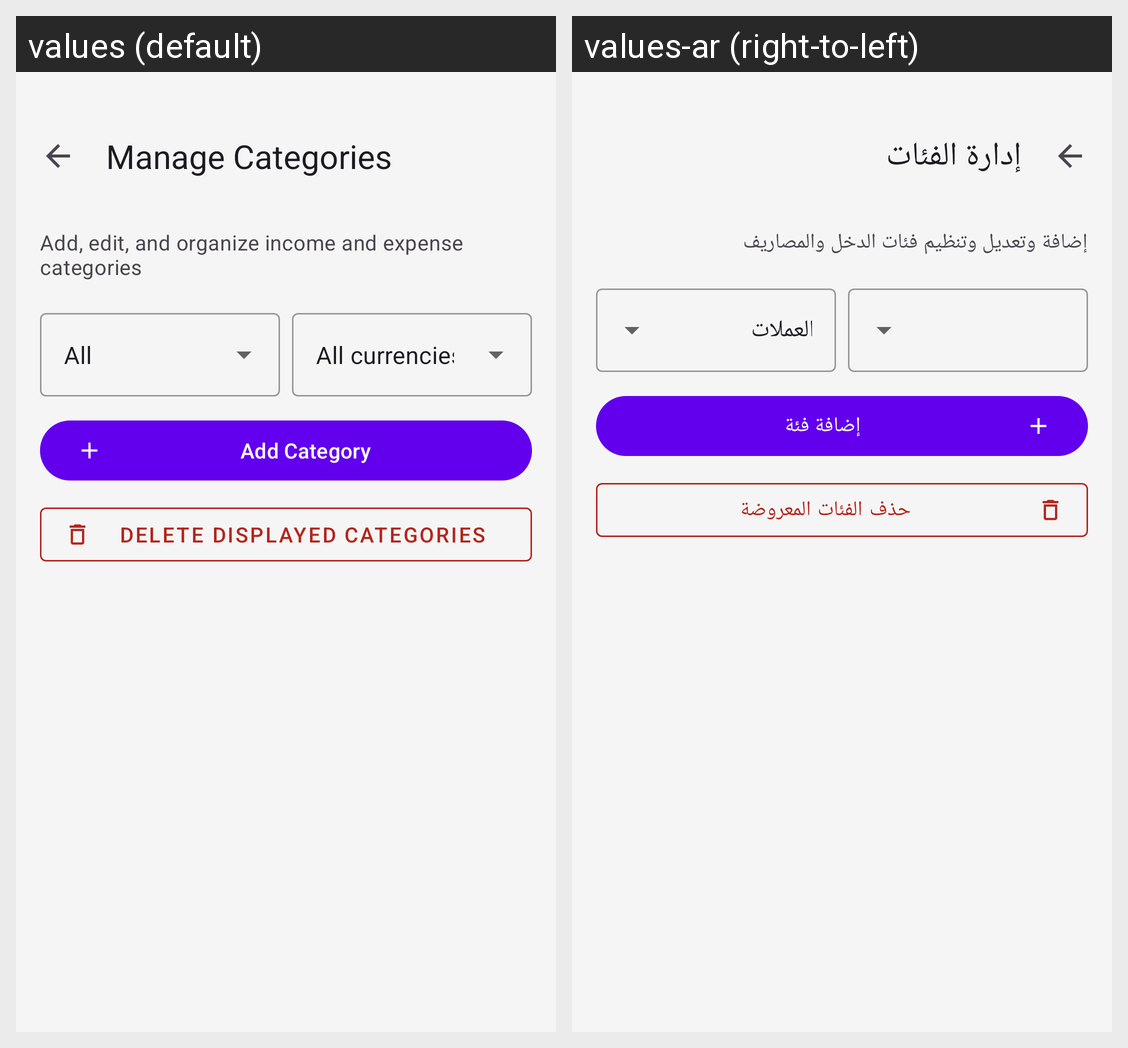

Translations of the strings shown on this Android screen, per locale in the grid:
Android screen res/layout/activity_category_management.xml rendered under 2 locales, left to right: values (default), values-ar (right-to-left). Device: Nexus 5 (rendered at 1080×1920; each locale shown at half size, 540×960, under a caption strip naming it); theme Theme.MasarifiPro.
Strings drawn on this screen, with the default value and each locale's value (text and hints the layout hard-codes, and strings that could not be matched under every locale, appear in the picture but are not listed):

cm_manage_categories
  values: Manage Categories
  values-ar: إدارة الفئات

cm_manage_categories_subtitle
  values: Add, edit, and organize income and expense categories
  values-ar: إضافة وتعديل وتنظيم فئات الدخل والمصاريف

all_currencies
  values: All currencies
  values-ar: جميع العملات

cm_add_category
  values: Add Category
  values-ar: إضافة فئة

delete_displayed_categories
  values: Delete Displayed Categories
  values-ar: حذف الفئات المعروضة
